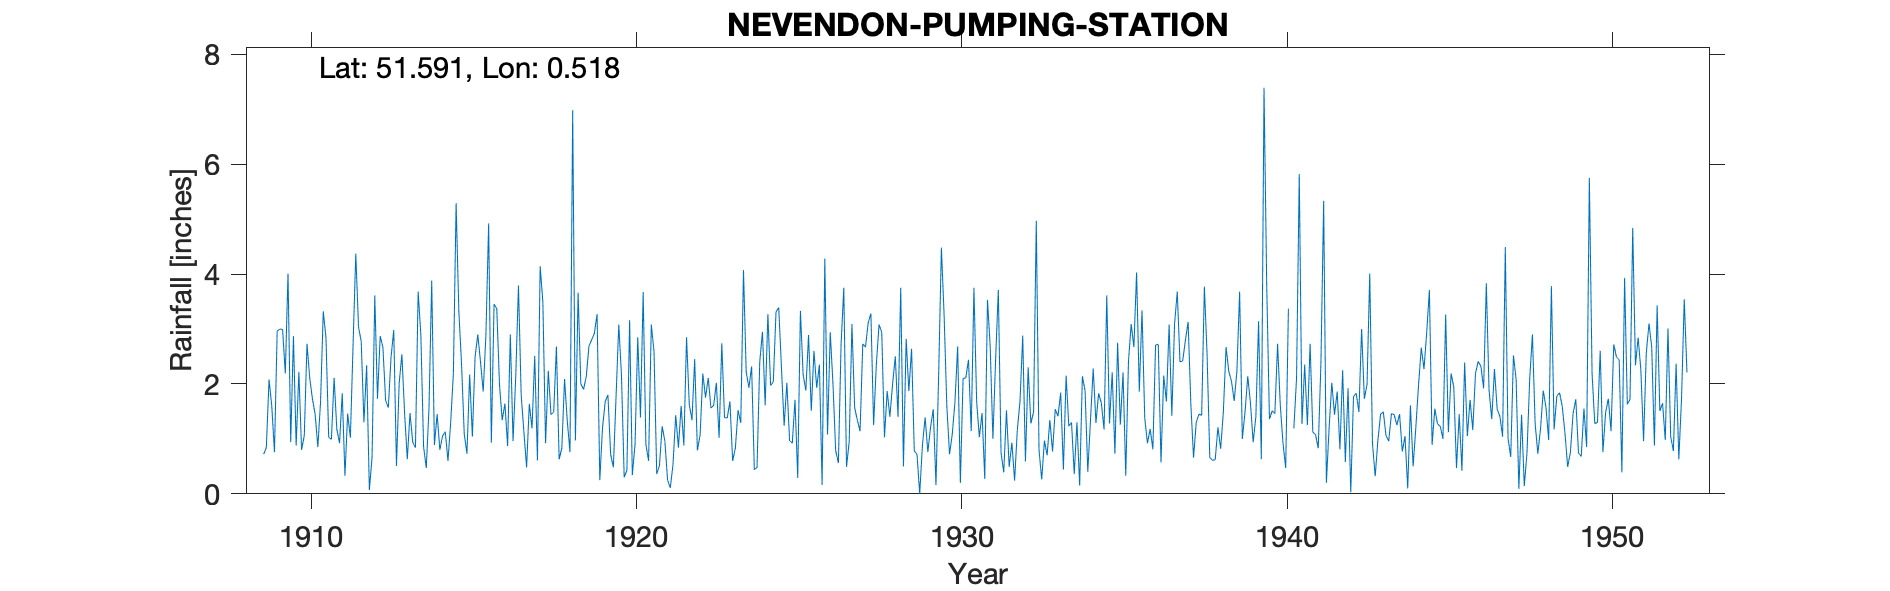

Data behind this chart, as committed beside it:
NEVENDON PUMPING STATION, , , , , , , , , , , , , , , , , , , , , , , 
Grid ref, TQ745910, Long, 0.5177, Lat, 51.59, Elevation, 43, ft, , , , , , , , , , , , , , , 
Station no, 1277, , , , , , , , , , , , , , , , , , , , , , 
, 1900, 1901, 1902, 1903, 1904, 1905, 1906, 1907, 1908, 1909, 1910, 1911, 1912, 1913, 1914, 1915, 1916, 1917, 1918, 1919, 1920, 1921, 1922
January, , , , , , , , , , 0.72, 0.88, 1.03, 2.77, 2.98, 0.47, 3.33, 0.93, 1.13, 2.68, 2.69, 2.15, 2.59, 2.85
February, , , , , , , , , , 0.84, 2.22, 0.99, 1.3, 0.51, 1.56, 2.37, 3.45, 0.48, 0.63, 2.8, 0.3, 0.36, 1.63
March, , , , , , , , , , 2.08, 0.8, 2.11, 2.34, 2.01, 3.88, 1.09, 3.37, 1.64, 0.83, 2.92, 0.43, 0.51, 1.34
April, , , , , , , , , , 1.6, 1.06, 1.18, 0.07, 2.54, 0.89, 0.73, 1.99, 1.19, 2.09, 3.27, 3.16, 1.23, 2.45
May, , , , , , , , , , 0.76, 2.73, 0.92, 0.66, 1.47, 1.45, 2.17, 1.34, 2.51, 1.33, 0.25, 0.34, 0.96, 0.79
June, , , , , , , , , , 2.96, 2.11, 1.83, 3.61, 0.63, 0.8, 1.04, 1.64, 0.61, 0.76, 1.2, 0.9, 0.25, 1.07
July, , , , , , , , , , 3, 1.73, 0.33, 1.73, 1.47, 1.05, 2.49, 0.87, 4.14, 6.98, 1.68, 2.85, 0.11, 2.19
August, , , , , , , , , , 2.99, 1.45, 1.46, 2.87, 0.94, 1.13, 2.9, 2.9, 3.49, 0.97, 1.8, 1.39, 0.53, 1.75
September, , , , , , , , , , 2.19, 0.85, 1.02, 2.67, 0.84, 0.6, 2.4, 0.96, 0.92, 3.66, 0.72, 3.67, 1.43, 2.11
October, , , , , , , , , , 4.01, 1.67, 2.72, 1.7, 3.68, 1.3, 1.86, 2.14, 2.24, 2, 0.48, 0.9, 0.84, 1.56
November, , , , , , , , , , 0.94, 3.32, 4.37, 1.57, 2.89, 2.2, 2.9, 3.79, 1.44, 1.9, 1.77, 0.6, 1.6, 1.61
December, , , , , , , , , , 2.87, 2.84, 3.04, 2.49, 0.86, 5.29, 4.92, 1.8, 1.49, 2.13, 3.08, 3.08, 0.88, 2.02
Total, , , , , , , , , , 24.96, 21.66, 21, 23.78, 20.82, 20.62, 28.2, 25.18, 21.28, 25.96, 22.66, 19.77, 11.29, 21.37
